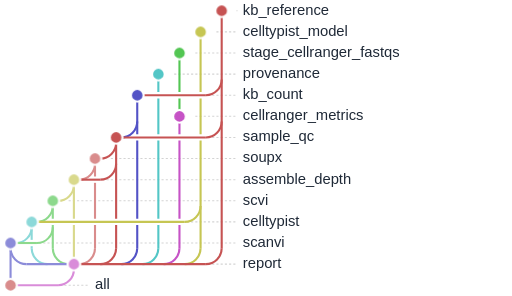
t = 0.00 s
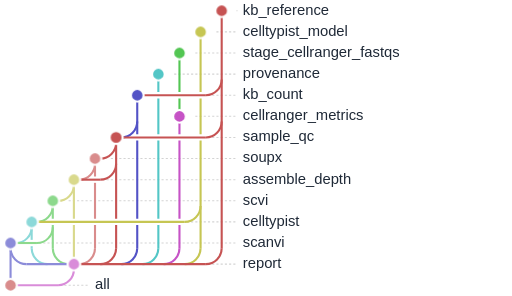
t = 1.67 s
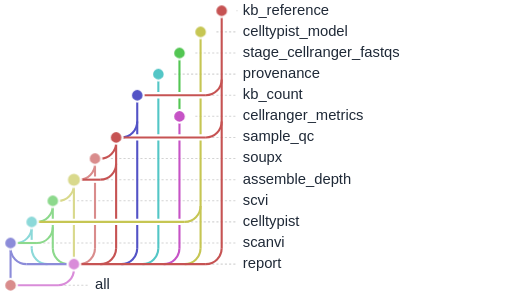
t = 3.33 s
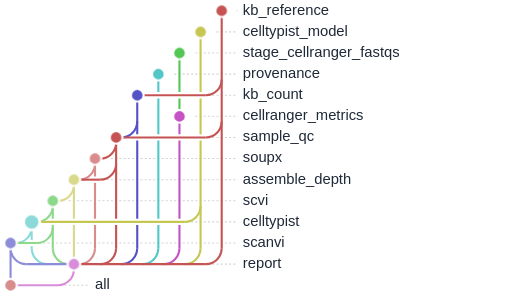
t = 5.00 s
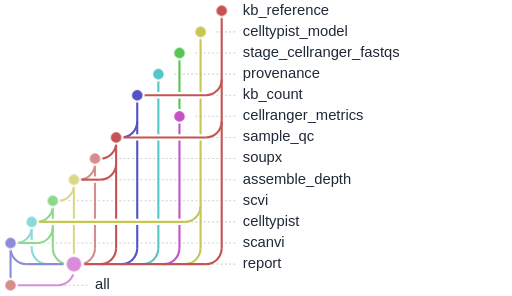
t = 6.67 s
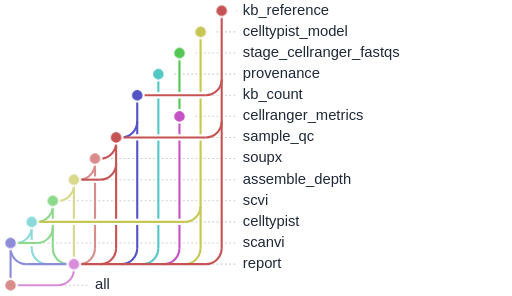
t = 8.33 s

The animated SVG that drew these frames (rendered in a browser with its animation timeline set to each time). Animation: 1 CSS @keyframes rule; frames cover the first 8.33 s, repeats indefinitely.

<svg xmlns="http://www.w3.org/2000/svg" baseProfile="full" height="100%" version="1.1" viewBox="25.0,5.0,485.0,280.0" width="100%" tabindex="0" role="img" aria-labelledby="flow-title flow-description"><title id="flow-title">scrna_seq_fastq: animated rulegraph</title><desc id="flow-description">Nodes pulse in dependency order; parallel branches may pulse together. This illustrates dependencies, not execution time or live progress. Hover a node or focus this SVG to pause. Reduced-motion preferences disable animation.</desc><style>
.flow-node { transform-box: fill-box; transform-origin: center; animation: rule-pulse 8.80s ease-in-out infinite; }
@keyframes rule-pulse {
  0%, 7.9545%, 100% { transform: scale(1); }
  3.9773% { transform: scale(1.45); }
}
svg:has(.flow-node:hover) .flow-node, svg:focus .flow-node { animation-play-state: paused; }
@media (prefers-reduced-motion: reduce) { .flow-node { animation: none; } }
</style><defs /><g><line stroke="lightgrey" stroke-dasharray="2" x1="250.0" x2="249.0" y1="15.0" y2="15.0" /><line stroke="lightgrey" stroke-dasharray="2" x1="230.0" x2="249.0" y1="35.0" y2="35.0" /><line stroke="lightgrey" stroke-dasharray="2" x1="210.0" x2="249.0" y1="55.0" y2="55.0" /><line stroke="lightgrey" stroke-dasharray="2" x1="190.0" x2="249.0" y1="75.0" y2="75.0" /><line stroke="lightgrey" stroke-dasharray="2" x1="170.0" x2="249.0" y1="95.0" y2="95.0" /><line stroke="lightgrey" stroke-dasharray="2" x1="210.0" x2="249.0" y1="115.0" y2="115.0" /><line stroke="lightgrey" stroke-dasharray="2" x1="150.0" x2="249.0" y1="135.0" y2="135.0" /><line stroke="lightgrey" stroke-dasharray="2" x1="130.0" x2="249.0" y1="155.0" y2="155.0" /><line stroke="lightgrey" stroke-dasharray="2" x1="110.0" x2="249.0" y1="175.0" y2="175.0" /><line stroke="lightgrey" stroke-dasharray="2" x1="90.0" x2="249.0" y1="195.0" y2="195.0" /><line stroke="lightgrey" stroke-dasharray="2" x1="70.0" x2="249.0" y1="215.0" y2="215.0" /><line stroke="lightgrey" stroke-dasharray="2" x1="50.0" x2="249.0" y1="235.0" y2="235.0" /><line stroke="lightgrey" stroke-dasharray="2" x1="110.0" x2="249.0" y1="255.0" y2="255.0" /><line stroke="lightgrey" stroke-dasharray="2" x1="50.0" x2="109.0" y1="275.0" y2="275.0" /></g><g><line stroke="#53c653" stroke-width="2.0" x1="195.0" x2="195.0" y1="55.0" y2="115.0" /><line stroke="#8cd9d9" stroke-width="2.0" x1="55.0" x2="55.0" y1="215.0" y2="240.0" /><line stroke="#8cd98c" stroke-width="2.0" x1="75.0" x2="75.0" y1="195.0" y2="240.0" /><line stroke="#d9d98c" stroke-width="2.0" x1="95.0" x2="95.0" y1="175.0" y2="255.0" /><line stroke="#d98c8c" stroke-width="2.0" x1="115.0" x2="115.0" y1="155.0" y2="240.0" /><line stroke="#c65353" stroke-width="2.0" x1="135.0" x2="135.0" y1="135.0" y2="240.0" /><line stroke="#5353c6" stroke-width="2.0" x1="155.0" x2="155.0" y1="95.0" y2="240.0" /><line stroke="#53c6c6" stroke-width="2.0" x1="175.0" x2="175.0" y1="75.0" y2="240.0" /><line stroke="#c653c6" stroke-width="2.0" x1="195.0" x2="195.0" y1="115.0" y2="240.0" /><line stroke="#c6c653" stroke-width="2.0" x1="215.0" x2="215.0" y1="35.0" y2="240.0" /><line stroke="#c65353" stroke-width="2.0" x1="235.0" x2="235.0" y1="15.0" y2="240.0" /><line stroke="#8c8cd9" stroke-width="2.0" x1="35.0" x2="35.0" y1="235.0" y2="275.0" /><line stroke="#d98cd9" stroke-width="2.0" x1="95.0" x2="95.0" y1="255.0" y2="260.0" /></g><g><line stroke="white" stroke-width="6.0" x1="155.0" x2="220.0" y1="95.0" y2="95.0" /><line stroke="white" stroke-width="6.0" x1="135.0" x2="220.0" y1="135.0" y2="135.0" /><line stroke="white" stroke-width="6.0" x1="115.0" x2="120.0" y1="155.0" y2="155.0" /><line stroke="white" stroke-width="6.0" x1="95.0" x2="120.0" y1="175.0" y2="175.0" /><line stroke="white" stroke-width="6.0" x1="75.0" x2="80.0" y1="195.0" y2="195.0" /><line stroke="white" stroke-width="6.0" x1="55.0" x2="200.0" y1="215.0" y2="215.0" /><line stroke="white" stroke-width="6.0" x1="35.0" x2="60.0" y1="235.0" y2="235.0" /><line stroke="white" stroke-width="6.0" x1="50.0" x2="95.0" y1="255.0" y2="255.0" /><line stroke="white" stroke-width="6.0" x1="95.0" x2="220.0" y1="255.0" y2="255.0" /><line stroke="white" stroke-width="6.0" x1="35.0" x2="80.0" y1="275.0" y2="275.0" /></g><g><path d="M 235.0,80.0 a15.0,15.0 0 0,1 -15.0,15.0" fill="none" stroke="#c65353" stroke-width="2.0" /><line stroke="#c65353" stroke-width="2.0" x1="155.0" x2="220.0" y1="95.0" y2="95.0" /><path d="M 155.0,120.0 a15.0,15.0 0 0,1 -15.0,15.0" fill="none" stroke="#5353c6" stroke-width="2.0" /><path d="M 235.0,120.0 a15.0,15.0 0 0,1 -15.0,15.0" fill="none" stroke="#c65353" stroke-width="2.0" /><line stroke="#c65353" stroke-width="2.0" x1="135.0" x2="220.0" y1="135.0" y2="135.0" /><path d="M 135.0,140.0 a15.0,15.0 0 0,1 -15.0,15.0" fill="none" stroke="#c65353" stroke-width="2.0" /><line stroke="#c65353" stroke-width="2.0" x1="115.0" x2="120.0" y1="155.0" y2="155.0" /><path d="M 115.0,160.0 a15.0,15.0 0 0,1 -15.0,15.0" fill="none" stroke="#d98c8c" stroke-width="2.0" /><path d="M 135.0,160.0 a15.0,15.0 0 0,1 -15.0,15.0" fill="none" stroke="#c65353" stroke-width="2.0" /><line stroke="#c65353" stroke-width="2.0" x1="95.0" x2="120.0" y1="175.0" y2="175.0" /><path d="M 95.0,180.0 a15.0,15.0 0 0,1 -15.0,15.0" fill="none" stroke="#d9d98c" stroke-width="2.0" /><line stroke="#d9d98c" stroke-width="2.0" x1="75.0" x2="80.0" y1="195.0" y2="195.0" /><path d="M 75.0,200.0 a15.0,15.0 0 0,1 -15.0,15.0" fill="none" stroke="#8cd98c" stroke-width="2.0" /><path d="M 215.0,200.0 a15.0,15.0 0 0,1 -15.0,15.0" fill="none" stroke="#c6c653" stroke-width="2.0" /><line stroke="#c6c653" stroke-width="2.0" x1="55.0" x2="200.0" y1="215.0" y2="215.0" /><path d="M 55.0,220.0 a15.0,15.0 0 0,1 -15.0,15.0" fill="none" stroke="#8cd9d9" stroke-width="2.0" /><path d="M 75.0,220.0 a15.0,15.0 0 0,1 -15.0,15.0" fill="none" stroke="#8cd98c" stroke-width="2.0" /><line stroke="#8cd98c" stroke-width="2.0" x1="35.0" x2="60.0" y1="235.0" y2="235.0" /><path d="M 35.0,240.0 a15.0,15.0 0 0,0 15.0,15.0" fill="none" stroke="#8c8cd9" stroke-width="2.0" /><path d="M 55.0,240.0 a15.0,15.0 0 0,0 15.0,15.0" fill="none" stroke="#8cd9d9" stroke-width="2.0" /><path d="M 75.0,240.0 a15.0,15.0 0 0,0 15.0,15.0" fill="none" stroke="#8cd98c" stroke-width="2.0" /><line stroke="#8c8cd9" stroke-width="2.0" x1="50.0" x2="95.0" y1="255.0" y2="255.0" /><path d="M 115.0,240.0 a15.0,15.0 0 0,1 -15.0,15.0" fill="none" stroke="#d98c8c" stroke-width="2.0" /><path d="M 135.0,240.0 a15.0,15.0 0 0,1 -15.0,15.0" fill="none" stroke="#c65353" stroke-width="2.0" /><path d="M 155.0,240.0 a15.0,15.0 0 0,1 -15.0,15.0" fill="none" stroke="#5353c6" stroke-width="2.0" /><path d="M 175.0,240.0 a15.0,15.0 0 0,1 -15.0,15.0" fill="none" stroke="#53c6c6" stroke-width="2.0" /><path d="M 195.0,240.0 a15.0,15.0 0 0,1 -15.0,15.0" fill="none" stroke="#c653c6" stroke-width="2.0" /><path d="M 215.0,240.0 a15.0,15.0 0 0,1 -15.0,15.0" fill="none" stroke="#c6c653" stroke-width="2.0" /><path d="M 235.0,240.0 a15.0,15.0 0 0,1 -15.0,15.0" fill="none" stroke="#c65353" stroke-width="2.0" /><line stroke="#c65353" stroke-width="2.0" x1="95.0" x2="220.0" y1="255.0" y2="255.0" /><path d="M 95.0,260.0 a15.0,15.0 0 0,1 -15.0,15.0" fill="none" stroke="#d98cd9" stroke-width="2.0" /><line stroke="#d98cd9" stroke-width="2.0" x1="35.0" x2="80.0" y1="275.0" y2="275.0" /></g><g><circle cx="235.0" cy="15.0" fill="#c65353" id="Nkb_reference" r="6.0" stroke="white" stroke-width="2.0" class="flow-node" style="animation-delay: 0.00s" data-level="0" /><text dominant-baseline="middle" fill="#1f2937" font-family="sans-serif" font-size="14" x="255.0" y="15.0">kb_reference</text><circle cx="215.0" cy="35.0" fill="#c6c653" id="Ncelltypist_model" r="6.0" stroke="white" stroke-width="2.0" class="flow-node" style="animation-delay: 0.00s" data-level="0" /><text dominant-baseline="middle" fill="#1f2937" font-family="sans-serif" font-size="14" x="255.0" y="35.0">celltypist_model</text><circle cx="195.0" cy="55.0" fill="#53c653" id="Nstage_cellranger_fastqs" r="6.0" stroke="white" stroke-width="2.0" class="flow-node" style="animation-delay: 0.00s" data-level="0" /><text dominant-baseline="middle" fill="#1f2937" font-family="sans-serif" font-size="14" x="255.0" y="55.0">stage_cellranger_fastqs</text><circle cx="175.0" cy="75.0" fill="#53c6c6" id="Nprovenance" r="6.0" stroke="white" stroke-width="2.0" class="flow-node" style="animation-delay: 0.00s" data-level="0" /><text dominant-baseline="middle" fill="#1f2937" font-family="sans-serif" font-size="14" x="255.0" y="75.0">provenance</text><circle cx="155.0" cy="95.0" fill="#5353c6" id="Nkb_count" r="6.0" stroke="white" stroke-width="2.0" class="flow-node" style="animation-delay: 0.80s" data-level="1" /><text dominant-baseline="middle" fill="#1f2937" font-family="sans-serif" font-size="14" x="255.0" y="95.0">kb_count</text><circle cx="195.0" cy="115.0" fill="#c653c6" id="Ncellranger_metrics" r="6.0" stroke="white" stroke-width="2.0" class="flow-node" style="animation-delay: 0.80s" data-level="1" /><text dominant-baseline="middle" fill="#1f2937" font-family="sans-serif" font-size="14" x="255.0" y="115.0">cellranger_metrics</text><circle cx="135.0" cy="135.0" fill="#c65353" id="Nsample_qc" r="6.0" stroke="white" stroke-width="2.0" class="flow-node" style="animation-delay: 1.60s" data-level="2" /><text dominant-baseline="middle" fill="#1f2937" font-family="sans-serif" font-size="14" x="255.0" y="135.0">sample_qc</text><circle cx="115.0" cy="155.0" fill="#d98c8c" id="Nsoupx" r="6.0" stroke="white" stroke-width="2.0" class="flow-node" style="animation-delay: 2.40s" data-level="3" /><text dominant-baseline="middle" fill="#1f2937" font-family="sans-serif" font-size="14" x="255.0" y="155.0">soupx</text><circle cx="95.0" cy="175.0" fill="#d9d98c" id="Nassemble_depth" r="6.0" stroke="white" stroke-width="2.0" class="flow-node" style="animation-delay: 3.20s" data-level="4" /><text dominant-baseline="middle" fill="#1f2937" font-family="sans-serif" font-size="14" x="255.0" y="175.0">assemble_depth</text><circle cx="75.0" cy="195.0" fill="#8cd98c" id="Nscvi" r="6.0" stroke="white" stroke-width="2.0" class="flow-node" style="animation-delay: 4.00s" data-level="5" /><text dominant-baseline="middle" fill="#1f2937" font-family="sans-serif" font-size="14" x="255.0" y="195.0">scvi</text><circle cx="55.0" cy="215.0" fill="#8cd9d9" id="Ncelltypist" r="6.0" stroke="white" stroke-width="2.0" class="flow-node" style="animation-delay: 4.80s" data-level="6" /><text dominant-baseline="middle" fill="#1f2937" font-family="sans-serif" font-size="14" x="255.0" y="215.0">celltypist</text><circle cx="35.0" cy="235.0" fill="#8c8cd9" id="Nscanvi" r="6.0" stroke="white" stroke-width="2.0" class="flow-node" style="animation-delay: 5.60s" data-level="7" /><text dominant-baseline="middle" fill="#1f2937" font-family="sans-serif" font-size="14" x="255.0" y="235.0">scanvi</text><circle cx="95.0" cy="255.0" fill="#d98cd9" id="Nreport" r="6.0" stroke="white" stroke-width="2.0" class="flow-node" style="animation-delay: 6.40s" data-level="8" /><text dominant-baseline="middle" fill="#1f2937" font-family="sans-serif" font-size="14" x="255.0" y="255.0">report</text><circle cx="35.0" cy="275.0" fill="#d98c8c" id="Nall" r="6.0" stroke="white" stroke-width="2.0" class="flow-node" style="animation-delay: 7.20s" data-level="9" /><text dominant-baseline="middle" fill="#1f2937" font-family="sans-serif" font-size="14" x="115.0" y="275.0">all</text></g></svg>
